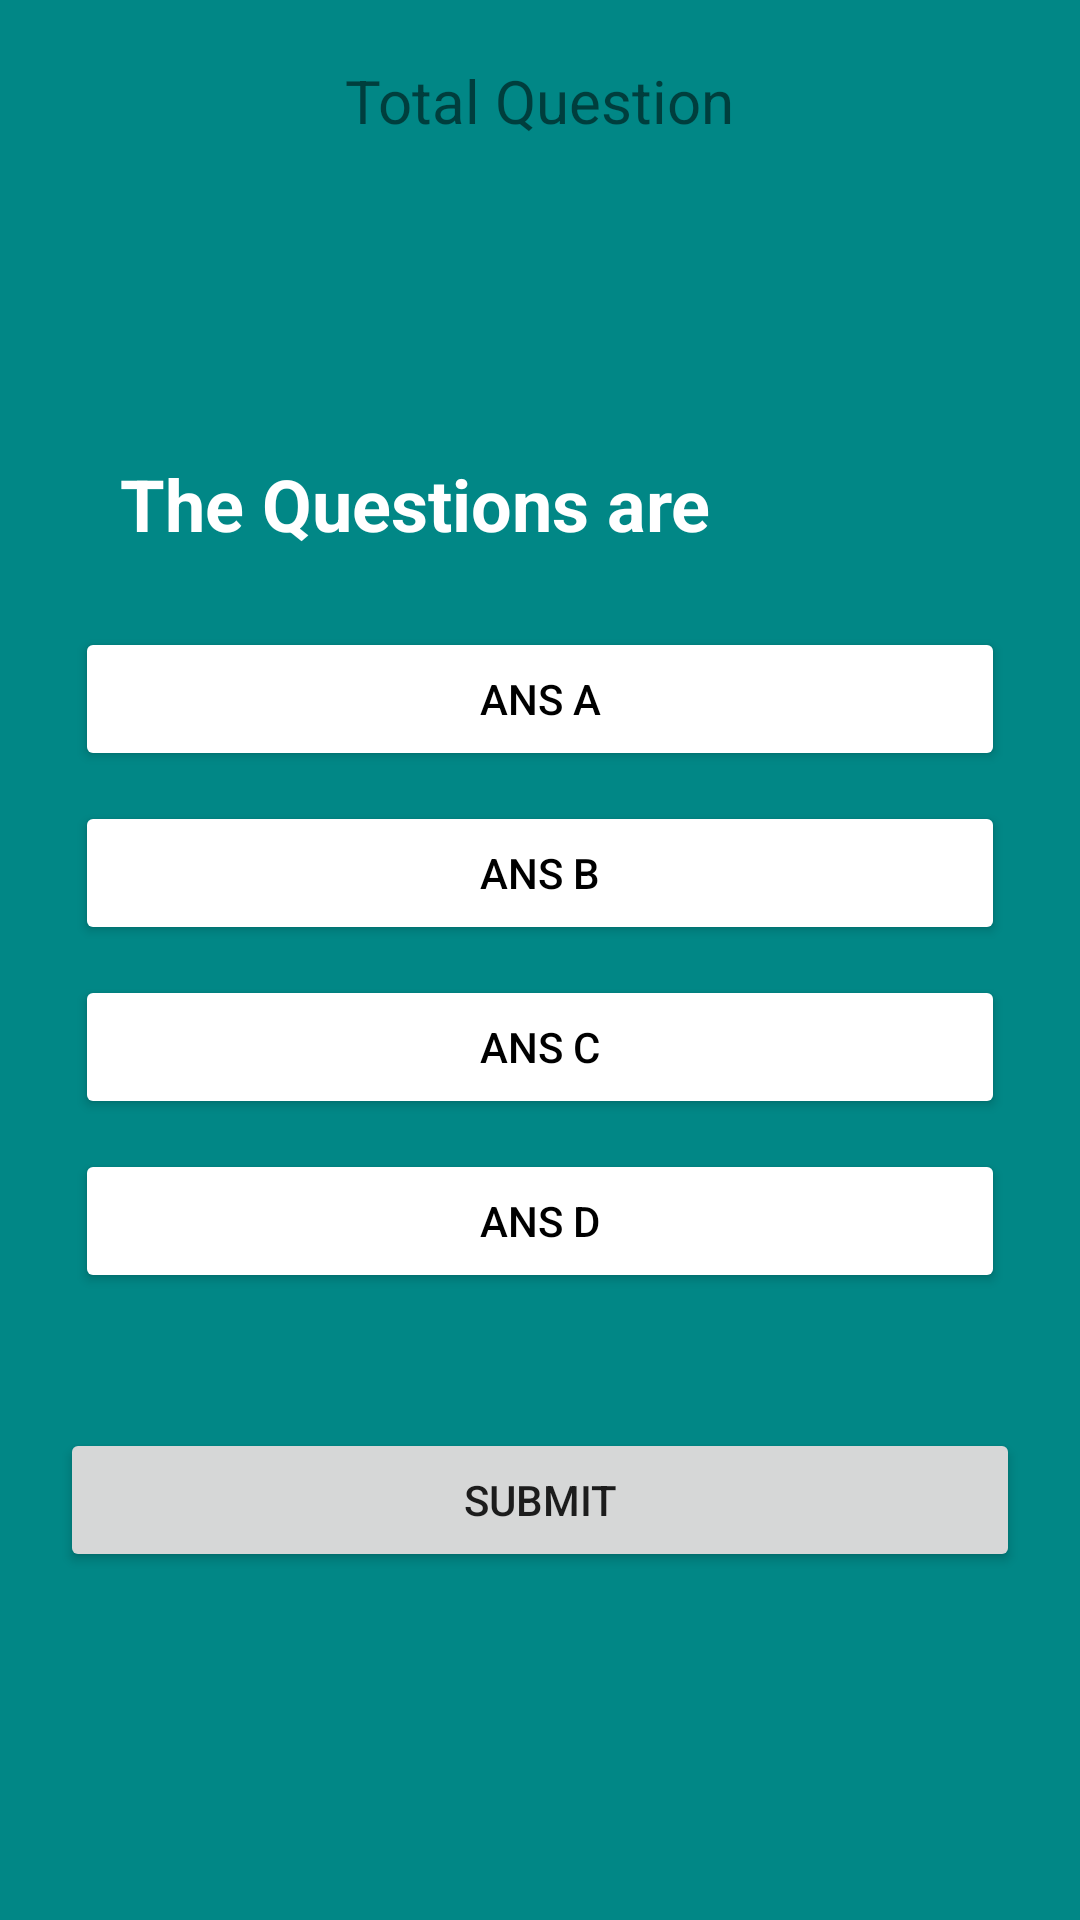

The Android layout XML behind this screen, and the referenced resources:
<!-- AndroidManifest.xml: application theme Theme.KBCQUIZ -->
<!-- res/layout/activity_main.xml -->
<?xml version="1.0" encoding="utf-8"?>
<RelativeLayout xmlns:android="http://schemas.android.com/apk/res/android"
    xmlns:app="http://schemas.android.com/apk/res-auto"
    xmlns:tools="http://schemas.android.com/tools"
    android:layout_width="match_parent"
    android:layout_height="match_parent"
    android:background="@color/teal_700"
    android:padding="20dp"
    tools:context=".MainActivity">

    <TextView
        android:layout_width="wrap_content"
        android:layout_height="wrap_content"
        android:id="@+id/total_question"
        android:text="Total Question"
        android:layout_centerHorizontal="true"
        android:textSize="20dp"/>
    <TextView
        android:layout_width="wrap_content"
        android:layout_height="wrap_content"
        android:id="@+id/question"
        android:textStyle="bold"
        android:text="The Questions are"
        android:textColor="@color/white"
        android:textSize="24dp"
        android:textAlignment="center"
        android:layout_margin="20dp"
        android:layout_above="@+id/choices_layout"/>

    <LinearLayout
        android:layout_width="match_parent"
        android:layout_height="wrap_content"
        android:id="@+id/choices_layout"
        android:layout_centerInParent="true"
        android:orientation="vertical">




        <Button
            android:layout_width="match_parent"
            android:layout_height="wrap_content"
            android:id="@+id/ans_A"
            android:layout_margin="5dp"
            android:backgroundTint="@color/white"
            android:text="Ans A"
            android:textColor="@color/black"/>
        <Button
            android:layout_width="match_parent"
            android:layout_height="wrap_content"
            android:id="@+id/ans_B"
            android:layout_margin="5dp"
            android:backgroundTint="@color/white"
            android:text="Ans B"
            android:textColor="@color/black"/>
        <Button
            android:layout_width="match_parent"
            android:layout_height="wrap_content"
            android:id="@+id/ans_C"
            android:layout_margin="5dp"
            android:backgroundTint="@color/white"
            android:text="Ans C"
            android:textColor="@color/black"/>
        <Button
            android:layout_width="match_parent"
            android:layout_height="wrap_content"
            android:id="@+id/ans_D"
            android:layout_margin="5dp"
            android:backgroundTint="@color/white"
            android:text="Ans D"
            android:textColor="@color/black"/>
    </LinearLayout>

    <Button
        android:layout_width="match_parent"
        android:layout_height="wrap_content"
        android:id="@+id/submit_btn"
        android:text="Submit"
        android:layout_below="@id/choices_layout"
        android:layout_marginTop="40dp"/>





</RelativeLayout>
<!-- resources referenced by this layout -->
<resources>
  <style name="Theme.KBCQUIZ" parent="Theme.MaterialComponents.DayNight.NoActionBar">
          
          <item name="colorPrimary">@color/purple_500</item>
          <item name="colorPrimaryVariant">@color/purple_700</item>
          <item name="colorOnPrimary">@color/white</item>
          
          <item name="colorSecondary">@color/teal_200</item>
          <item name="colorSecondaryVariant">@color/teal_700</item>
          <item name="colorOnSecondary">@color/black</item>
          
          <item name="android:statusBarColor">?attr/colorPrimaryVariant</item>
          
      </style>
  <!-- not gathered from this repository: default colours our renderer supplied (Android Studio template values) -->
  <color name="purple_500">#FF6200EE</color>
  <color name="purple_700">#FF3700B3</color>
  <color name="teal_200">#FF03DAC5</color>
  <color name="teal_700">#FF018786</color>
  <color name="black">#FF000000</color>
  <color name="white">#FFFFFFFF</color>
</resources>
